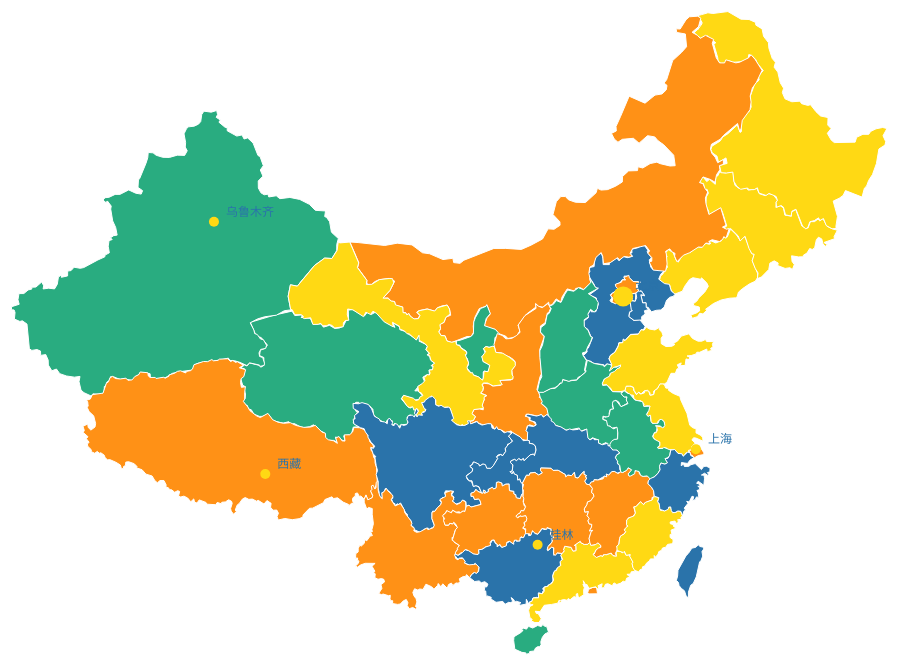
D3 v4 page, settled after 480 driven frames (8 s of simulated time); the page loaded 1 data file(s).


  var width = document.body.clientWidth * 0.9;
  var height = width;
  var svg = d3.select("#map").append("svg")
      .attr("width", width)
      .attr("height", height)
      .append("g")
      .attr("transform", "translate(0,0)");
  // 颜色函数
  var color = d3.scaleOrdinal(d3.schemeCategory10);
  var fillColor = ['#ffd914', '#29ac80', '#2a73aa', '#ff9116', '#ff5b26']
  // var fillColor= ['#29ac80']
  var getColor = function (arr) {
    var len = arr.length;
    var color = arr[Math.floor(Math.random() * (len - 1))]
    return color
  }
  d3.json('src/china-s.json', function(error, root) {
    var center = d3.geoCentroid(root);
    var scale  = 1;
    var offset = [width/2, height/2];
    var projection = d3.geoMercator().center(center).scale(scale).translate(offset);
    // create the path
    var path = d3.geoPath().projection(projection);
    var bounds  = path.bounds(root);
    var hscale  = scale*width  / (bounds[1][0] - bounds[0][0]);
    var vscale  = scale*height / (bounds[1][1] - bounds[0][1]);
    scale   = (hscale < vscale) ? 0.95 * hscale : 0.95 * vscale;
    offset  = [width - (bounds[0][0] + bounds[1][0])/2,
                      height - (bounds[0][1] + bounds[1][1])/2];
    // new projection
    projection = d3.geoMercator().center(center)
        .scale(scale).translate(offset);
    path = path.projection(projection);
    // 绘制地图
    svg.selectAll("path")
      .data(root.features)
      .enter()
      .append("path")
        .attr("stroke","#fff")
        .attr("stroke-width", 1)
        .attr("fill", function(d, i){
          return getColor(fillColor);
        })
        .attr("d", path)
        // .on("mouseover",function(d,i){
        //     d3.select(this)
        //         .attr("fill","yellow");
        // })
        // .on("mouseout",function(d,i){
        //     d3.select(this)
        //         .attr("fill",color(i));
        // })
    // 显示省份名称
    // svg.selectAll("text")
    //     .data(root.features)
    //     .enter()
    //     .append("text")
    //       .attr("transform", function(d, i) {
    //         if (d.properties.id == "20") {
    //           return "translate("+ (path.centroid(d)[0] - 20) + ", "+ (path.centroid(d)[1] + 20) + ")";
    //         }
    //         return "translate("+ (path.centroid(d)[0] - 10) +", "+ path.centroid(d)[1] + ")";
    //       })
    //       .style('font-size', '10px')
    //     .append('tspan')
    //       .text(function (d) {
    //         return d.properties.name;
    //       })
    //       .attr('dy', 4.5)
    // 模拟标注的点
    var  dots = [
        {
          "name":"北京",
          "log":"116.3",
          "lat":"39.9",
          "img":"http://oayhezji6.bkt.clouddn.com/preview1.jpg"
        },
        {
          "name":"上海",
          "log":"121.4",
          "lat":"31.2",
          "img":"http://oayhezji6.bkt.clouddn.com/preview2.jpg"
        },
        {
          "name":"桂林",
          "log":"110.3",
          "lat":"25.3",
          "img":"http://oayhezji6.bkt.clouddn.com/preview3.jpg"
        },
        {
          "name":"乌鲁木齐",
          "log":"87.6",
          "lat":"43.8",
          "img":"http://oayhezji6.bkt.clouddn.com/preview8.jpg"
        },
        {
          "name":"西藏",
          "log":"91.2",
          "lat":"29.7",
          "img":"http://oayhezji6.bkt.clouddn.com/preview9.jpg"
        }
      ];
    // 绘制标注的点
    var location = svg.selectAll(".location")
          .data(dots)
          .enter()
          .append("g")
            .attr("class", "location")

          // 用圆点表示一个标注点
          location.append("circle")
            .attr("fill", '#ffd914')
            .attr("r", function (d, i) {
              if (d.name === '北京') {
                return 10;
              }
              return 5
            });
          // location.attr("transform", function (d) {
          //   //计算标注点的初始位置
          //   var coor = projection([d.log, d.lat]);
          //   return "translate("+ coor[0] + "," + 0 +")";
          // })
          // .transition()
          // .delay(function(d,i){
          //     return 500 * i
          // })
          location.attr("transform", function (d) {
              //计算标注点的位置
              var coor = projection([d.log, d.lat]);
              return "translate("+ coor[0] + "," + coor[1] +")";
          })
        location.append("text")
              .attr('x', '1em')
              .attr('y', '-1em')
              .attr('fill', '#2a73aa')
              .style('font-size', '12px')
              .attr('dy', '.5em')
              .text(function (d) {
                return d.name;
              })
    })
  

### data: src/china-s.json
{
 "type": "FeatureCollection",
 "features": [
  {
   "type": "Feature",
   "geometry": {
    "type": "Polygon",
    "coordinates": "[... 1 items]"
   },
   "properties": {
    "name": "辽宁"
   },
   "id": "01"
  },
  {
   "type": "Feature",
   "geometry": {
    "type": "MultiPolygon",
    "coordinates": "[... 2 items]"
   },
   "properties": {
    "name": "河北"
   },
   "id": "02"
  },
  {
   "type": "Feature",
   "geometry": {
    "type": "Polygon",
    "coordinates": "[... 1 items]"
   },
   "properties": {
    "name": "北京"
   },
   "id": "03"
  },
  {
   "type": "Feature",
   "geometry": {
    "type": "Polygon",
    "coordinates": "[... 1 items]"
   },
   "properties": {
    "name": "上海"
   },
   "id": "04"
  },
  {
   "type": "Feature",
   "geometry": {
    "type": "Polygon",
    "coordinates": "[... 1 items]"
   },
   "properties": {
    "name": "江苏"
   },
   "id": "06"
  },
  {
   "type": "Feature",
   "geometry": {
    "type": "Polygon",
    "coordinates": "[... 1 items]"
   },
   "properties": {
    "name": "吉林"
   },
   "id": "07"
  },
  {
   "type": "Feature",
   "geometry": {
    "type": "Polygon",
    "coordinates": "[... 1 items]"
   },
   "properties": {
    "name": "黑龙江"
   },
   "id": "08"
  },
  {
   "type": "Feature",
   "geometry": {
    "type": "Polygon",
    "coordinates": "[... 1 items]"
   },
   "properties": {
    "name": "内蒙古"
   },
   "id": "09"
  },
  "... 26 more items"
 ]
}